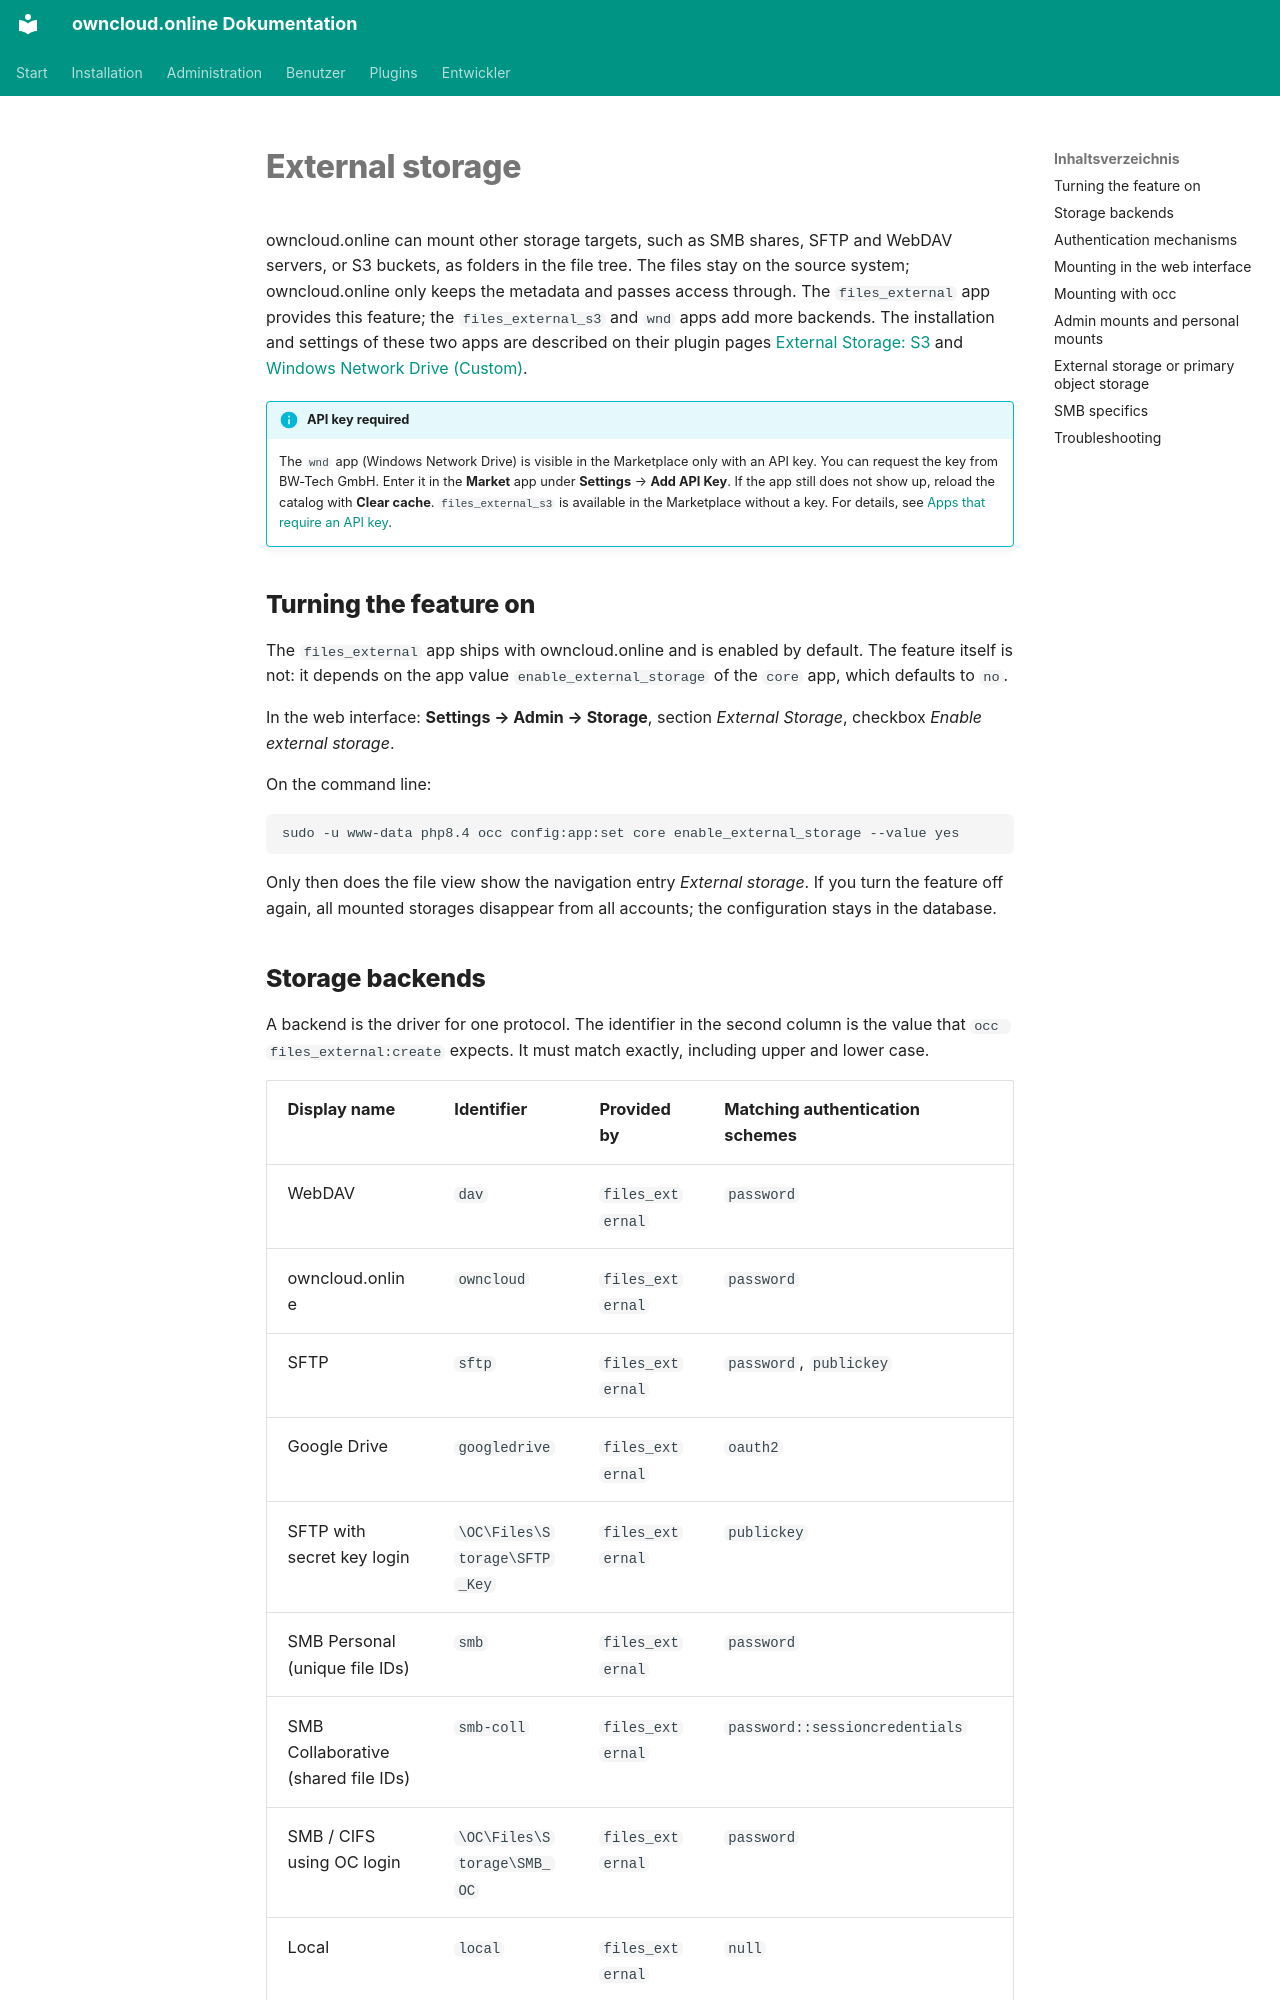

repository: BWTECH-github/owncloud.online · page: administration/external-storage.en/index.html · generator: mkdocs

# External storage

owncloud.online can mount other storage targets, such as SMB shares, SFTP and
WebDAV servers, or S3 buckets, as folders in the file tree. The files stay on
the source system; owncloud.online only keeps the metadata and passes access
through. The `files_external` app provides this feature; the
`files_external_s3` and `wnd` apps add more backends. The installation and
settings of these two apps are described on their plugin pages
[External Storage: S3](../plugins/apps/files_external_s3.en.md) and
[Windows Network Drive (Custom)](../plugins/apps/wnd.en.md).

!!! info "API key required"
    The `wnd` app (Windows Network Drive) is visible in the Marketplace only
    with an API key. You can request the key from BW-Tech GmbH. Enter it in the
    **Market** app under **Settings** → **Add API Key**. If the app still does
    not show up, reload the catalog with **Clear cache**. `files_external_s3`
    is available in the Marketplace without a key. For details, see
    [Apps that require an API key](apps-market.en.md#apps-that-require-an-api-key).

## Turning the feature on

The `files_external` app ships with owncloud.online and is enabled by default.
The feature itself is not: it depends on the app value
`enable_external_storage` of the `core` app, which defaults to `no`.

In the web interface: **Settings → Admin → Storage**, section
*External Storage*, checkbox *Enable external storage*.

On the command line:

```bash
sudo -u www-data php8.4 occ config:app:set core enable_external_storage --value yes
```

Only then does the file view show the navigation entry *External storage*. If
you turn the feature off again, all mounted storages disappear from all
accounts; the configuration stays in the database.
